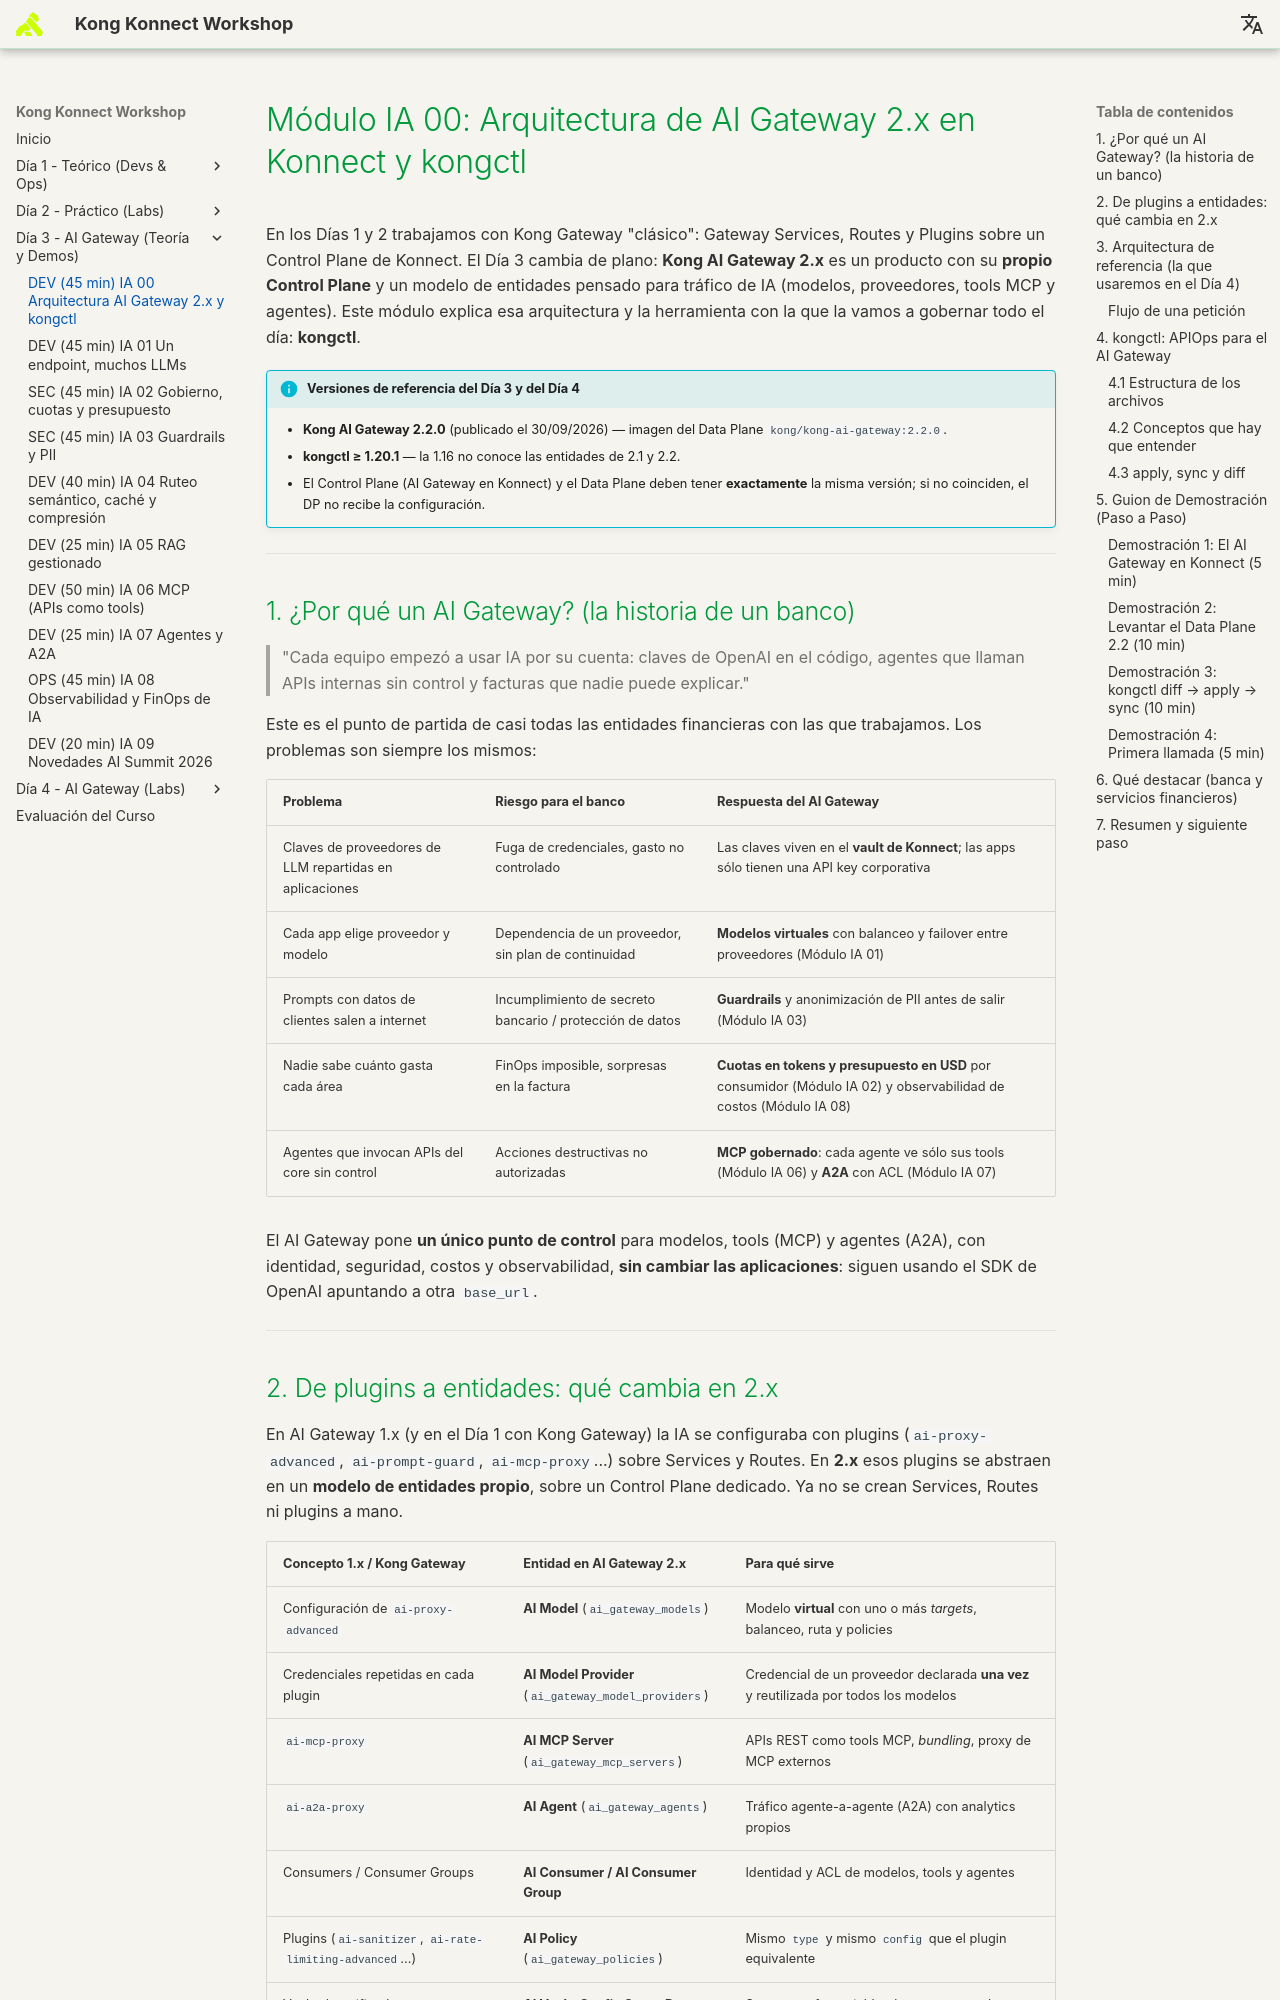

repository: rzengin/Kong-Konnect-Fundamentals · page: dia-3-ai-gateway-teoria-y-demos/00-arquitectura-ai-gateway/Guia_IA_00_Arquitectura_y_kongctl/index.html · generator: mkdocs

# Módulo IA 00: Arquitectura de AI Gateway 2.x en Konnect y kongctl

En los Días 1 y 2 trabajamos con Kong Gateway "clásico": Gateway Services, Routes y Plugins sobre un Control Plane de Konnect. El Día 3 cambia de plano: **Kong AI Gateway 2.x** es un producto con su **propio Control Plane** y un modelo de entidades pensado para tráfico de IA (modelos, proveedores, tools MCP y agentes). Este módulo explica esa arquitectura y la herramienta con la que la vamos a gobernar todo el día: **kongctl**.

!!! info "Versiones de referencia del Día 3 y del Día 4"
    - **Kong AI Gateway 2.2.0** (publicado el 30/09/2026) — imagen del Data Plane `kong/kong-ai-gateway:2.2.0`.
    - **kongctl ≥ 1.20.1** — la 1.16 no conoce las entidades de 2.1 y 2.2.
    - El Control Plane (AI Gateway en Konnect) y el Data Plane deben tener **exactamente** la misma versión; si no coinciden, el DP no recibe la configuración.

---

## 1. ¿Por qué un AI Gateway? (la historia de un banco)

> "Cada equipo empezó a usar IA por su cuenta: claves de OpenAI en el código, agentes que llaman APIs internas sin control y facturas que nadie puede explicar."

Este es el punto de partida de casi todas las entidades financieras con las que trabajamos. Los problemas son siempre los mismos:

| Problema | Riesgo para el banco | Respuesta del AI Gateway |
| :--- | :--- | :--- |
| Claves de proveedores de LLM repartidas en aplicaciones | Fuga de credenciales, gasto no controlado | Las claves viven en el **vault de Konnect**; las apps sólo tienen una API key corporativa |
| Cada app elige proveedor y modelo | Dependencia de un proveedor, sin plan de continuidad | **Modelos virtuales** con balanceo y failover entre proveedores (Módulo IA 01) |
| Prompts con datos de clientes salen a internet | Incumplimiento de secreto bancario / protección de datos | **Guardrails** y anonimización de PII antes de salir (Módulo IA 03) |
| Nadie sabe cuánto gasta cada área | FinOps imposible, sorpresas en la factura | **Cuotas en tokens y presupuesto en USD** por consumidor (Módulo IA 02) y observabilidad de costos (Módulo IA 08) |
| Agentes que invocan APIs del core sin control | Acciones destructivas no autorizadas | **MCP gobernado**: cada agente ve sólo sus tools (Módulo IA 06) y **A2A** con ACL (Módulo IA 07) |

El AI Gateway pone **un único punto de control** para modelos, tools (MCP) y agentes (A2A), con identidad, seguridad, costos y observabilidad, **sin cambiar las aplicaciones**: siguen usando el SDK de OpenAI apuntando a otra `base_url`.

---
